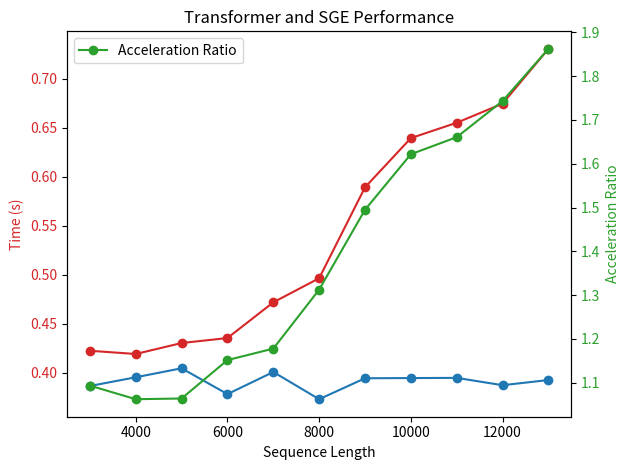

Generate this figure with matplotlib:
import matplotlib.pyplot as plt
import numpy as np

# Given data
sequence_length = [3000, 4000, 5000, 6000, 7000, 8000, 9000, 10000, 11000, 12000, 13000]
transformer_time = [0.4223, 0.4190, 0.4302, 0.4353, 0.4718, 0.4964, 0.5893, 0.6396, 0.6553, 0.6748, 0.7308]
sge_time = [0.3863, 0.3952, 0.4044, 0.3780, 0.4006, 0.3728, 0.3942, 0.3944, 0.3946, 0.3871, 0.3924]
acceleration_ratio = [1.0932, 1.0622, 1.0638, 1.1516, 1.1777, 1.3125, 1.4949, 1.6217, 1.6607, 1.7432, 1.8624]

# Plotting the data
fig, ax1 = plt.subplots()

color = 'tab:red'
ax1.set_xlabel('Sequence Length')
ax1.set_ylabel('Time (s)', color=color)
ax1.plot(sequence_length, transformer_time, marker='o', linestyle='-', color=color, label='Transformer')
ax1.plot(sequence_length, sge_time, marker='o', linestyle='-', color='tab:blue', label='SGE')
ax1.tick_params(axis='y', labelcolor=color)

ax2 = ax1.twinx()
color = 'tab:green'
ax2.set_ylabel('Acceleration Ratio', color=color)
ax2.plot(sequence_length, acceleration_ratio, marker='o', linestyle='-', color=color, label='Acceleration Ratio')
ax2.tick_params(axis='y', labelcolor=color)

# Adding labels and title
plt.title('Transformer and SGE Performance')

# Display the legend
fig.tight_layout()
plt.legend(loc='upper left')

# Display the plot
plt.show()
plt.savefig('./ratio.png')
